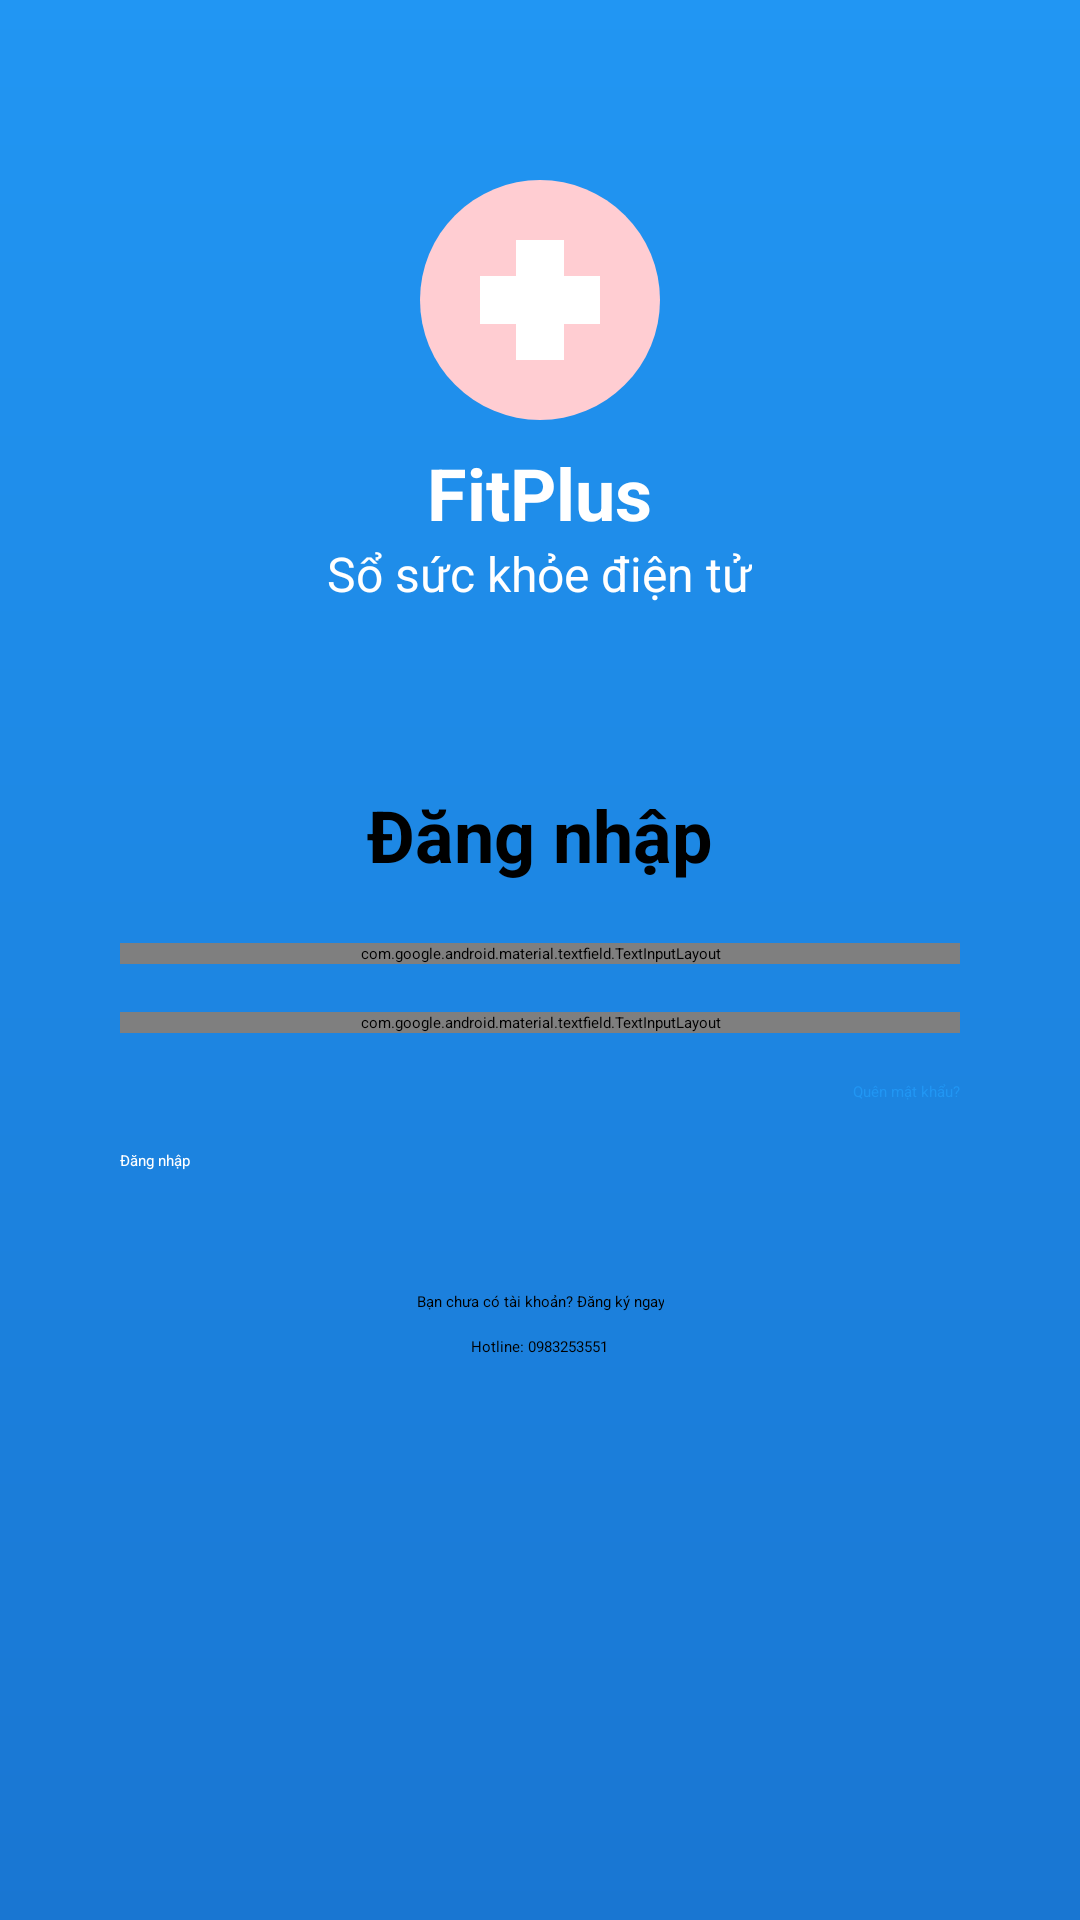

Layout XML and referenced resources for this Android screen:
<!-- AndroidManifest.xml: application theme Theme.FirstProject -->
<!-- res/layout/login_layout.xml -->
<?xml version="1.0" encoding="utf-8"?>
<LinearLayout xmlns:android="http://schemas.android.com/apk/res/android"
    xmlns:tools="http://schemas.android.com/tools"
    xmlns:app="http://schemas.android.com/apk/res-auto"
    android:layout_width="match_parent"
    android:layout_height="match_parent"
    android:orientation="vertical"
    android:background="@drawable/gradient_background"
    android:padding="20dp">

    
    <LinearLayout
        android:layout_width="match_parent"
        android:layout_height="wrap_content"
        android:orientation="vertical"
        android:gravity="center"
        android:layout_marginTop="40dp">

        <ImageView
            android:id="@+id/imgLogo"
            android:layout_width="80dp"
            android:layout_height="80dp"
            android:src="@drawable/logo"
            android:contentDescription="@string/logo_description" />

        <TextView
            android:layout_width="wrap_content"
            android:layout_height="wrap_content"
            android:text="@string/app_name"
            android:textColor="@color/white"
            android:textSize="24sp"
            android:textStyle="bold"
            android:layout_marginTop="8dp" />

        <TextView
            android:layout_width="wrap_content"
            android:layout_height="wrap_content"
            android:text="@string/app_subtitle"
            android:textColor="@color/white"
            android:textSize="16sp" />
    </LinearLayout>

    
    <LinearLayout
        android:layout_width="match_parent"
        android:layout_height="wrap_content"
        android:orientation="vertical"
        android:background="@drawable/white_rounded_background"
        android:padding="20dp"
        android:layout_marginTop="40dp">

        <TextView
            android:layout_width="wrap_content"
            android:layout_height="wrap_content"
            android:text="@string/login_title"
            android:textSize="24sp"
            android:textStyle="bold"
            android:layout_gravity="center"
            android:layout_marginBottom="20dp" />

        
        <com.google.android.material.textfield.TextInputLayout
            android:layout_width="match_parent"
            android:layout_height="wrap_content"
            android:layout_marginBottom="16dp">

            <EditText
                android:id="@+id/edtPhone"
                android:layout_width="match_parent"
                android:layout_height="wrap_content"
                android:hint="@string/hint_phone"
                android:inputType="phone"
                android:drawableStart="@drawable/ic_phone"
                android:drawablePadding="8dp" />
        </com.google.android.material.textfield.TextInputLayout>

        
        <com.google.android.material.textfield.TextInputLayout
            android:layout_width="match_parent"
            android:layout_height="wrap_content"
            android:layout_marginBottom="16dp"
            app:passwordToggleEnabled="true">

            <EditText
                android:id="@+id/edtPassword"
                android:layout_width="match_parent"
                android:layout_height="wrap_content"
                android:hint="@string/hint_password"
                android:inputType="textPassword"
                android:drawableStart="@drawable/ic_lock"
                android:drawablePadding="8dp" />
        </com.google.android.material.textfield.TextInputLayout>

        
        <TextView
            android:id="@+id/tvForgotPass"
            android:layout_width="wrap_content"
            android:layout_height="wrap_content"
            android:layout_gravity="end"
            android:layout_marginBottom="16dp"
            android:text="@string/forgot_password"
            android:textColor="@color/blue" />

        
        <Button
            android:id="@+id/btnLogin"
            android:layout_width="match_parent"
            android:layout_height="wrap_content"
            android:background="@drawable/blue_rounded_button"
            android:text="@string/login_button"
            android:textColor="@color/white" />

        
        <LinearLayout
            android:id="@+id/layoutFingerprint"
            android:layout_width="match_parent"
            android:layout_height="wrap_content"
            android:orientation="horizontal"
            android:gravity="center"
            android:layout_marginTop="16dp" />

        
        <LinearLayout
            android:layout_width="match_parent"
            android:layout_height="wrap_content"
            android:orientation="vertical"
            android:gravity="center"
            android:layout_marginTop="24dp">

            <TextView
                android:layout_width="wrap_content"
                android:layout_height="wrap_content"
                android:text="@string/register_prompt"
                android:textAlignment="center" />

            <TextView
                android:layout_width="wrap_content"
                android:layout_height="wrap_content"
                android:text="@string/hotline_info"
                android:layout_marginTop="8dp" />
        </LinearLayout>

    </LinearLayout>
    
</LinearLayout>
<!-- resources referenced by this layout -->
<resources>
  <color name="blue">#2196F3</color>
  <color name="white">#FFFFFF</color>
  <!-- drawable gradient_background (drawable) -->
  <?xml version="1.0" encoding="utf-8"?>
  <shape xmlns:android="http://schemas.android.com/apk/res/android">
      <gradient
          android:startColor="#2196F3"
          android:endColor="#1976D2"
          android:angle="270"/>
  </shape>
  <!-- drawable ic_lock (drawable) -->
  <?xml version="1.0" encoding="utf-8"?>
  <vector xmlns:android="http://schemas.android.com/apk/res/android"
      android:width="24dp"
      android:height="24dp"
      android:viewportWidth="24"
      android:viewportHeight="24">
      <path
          android:fillColor="#FF000000"
          android:pathData="M18,8h-1V6c0,-2.76 -2.24,-5 -5,-5S7,3.24 7,6v2H6c-1.1,0 -2,0.9 -2,2v10c0,1.1 0.9,2 2,2h12c1.1,0 2,-0.9 2,-2V10c0,-1.1 -0.9,-2 -2,-2zM9,6c0,-1.66 1.34,-3 3,-3s3,1.34 3,3v2H9V6zM18,20H6V10h12v10zm-6,-3c1.1,0 2,-0.9 2,-2s-0.9,-2 -2,-2 -2,0.9 -2,2 0.9,2 2,2z"/>
  </vector>
  <!-- drawable logo (drawable) -->
  <?xml version="1.0" encoding="utf-8"?>
  <vector xmlns:android="http://schemas.android.com/apk/res/android"
      android:width="100dp"
      android:height="100dp"
      android:viewportWidth="100"
      android:viewportHeight="100">
  
      
      <path
          android:fillColor="#FFCDD2"
          android:pathData="M50,0a50,50 0 1,1 0,100a50,50 0 1,1 0,-100" />
  
      
      <path
          android:fillColor="#FFFFFF"
          android:pathData="M40,25h20v15h15v20h-15v15h-20v-15h-15v-20h15z" />
  </vector>
  <string name="app_name">FitPlus</string>
  <string name="app_subtitle">Sổ sức khỏe điện tử</string>
  <string name="forgot_password">Quên mật khẩu?</string>
  <string name="hint_password">Mật khẩu</string>
  <string name="hint_phone">Số điện thoại</string>
  <string name="hotline_info">Hotline: 0983253551</string>
  <string name="login_button">Đăng nhập</string>
  <string name="login_title">Đăng nhập</string>
  <string name="logo_description">Logo của ứng dụng</string>
  <string name="register_prompt">Bạn chưa có tài khoản? Đăng ký ngay</string>
</resources>
